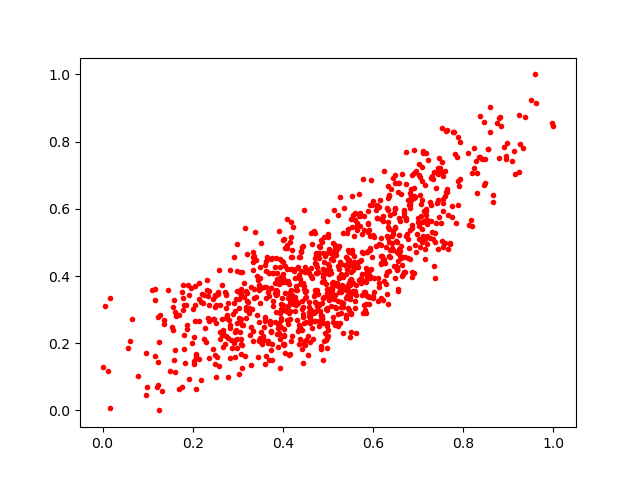

Source data for this figure (header and first rows):
0.2286293, 0.20273198
0.5216, 0.5808
0.3032, 0.2741
0.01704, 0.3338
0.1571, 0.2391
0.7204, 0.5189
0.2235, 0.3203
0.5298, 0.2893
0.4714, 0.4391
0.5778, 0.4675
0.3341, 0.457
0.7159, 0.4806
0.5021, 0.3317
0.252, 0.3148
0.5217, 0.3696
0.3658, 0.2
0.3605, 0.1378
0.6184, 0.4604
0.4235, 0.416
0.5934, 0.477
0.3727, 0.3646
0.4001, 0.4419
0.4045, 0.2984
0.554, 0.4774
0.2591, 0.4166
0.3174, 0.3544
0.541, 0.4534
0.8304, 0.6479
0.5776, 0.2905
0.5908, 0.4135
0.7038, 0.6936
0.3074, 0.1962
0.1567, 0.3075
0.3732, 0.4505
0.4921, 0.4425
0.5507, 0.413
0.4094, 0.2701
0.5167, 0.4731
0.4877, 0.3819
0.4326, 0.4258
0.6997, 0.5614
0.3282, 0.3684
0.488, 0.3354
0.6565, 0.5218
0.1275, 0.283
0.6166, 0.3352
0.4968, 0.5631
0.72, 0.5553
0.5015, 0.4299
0.6215, 0.5799
0.3244, 0.2896
0.3838, 0.453
0.6366, 0.4769
0.3861, 0.3457
0.5898, 0.5934
0.4019, 0.2215
0.415, 0.2715
0.4436, 0.2881
0.3696, 0.4101
0.5062, 0.4695
0.7092, 0.5015
... 936 more rows
